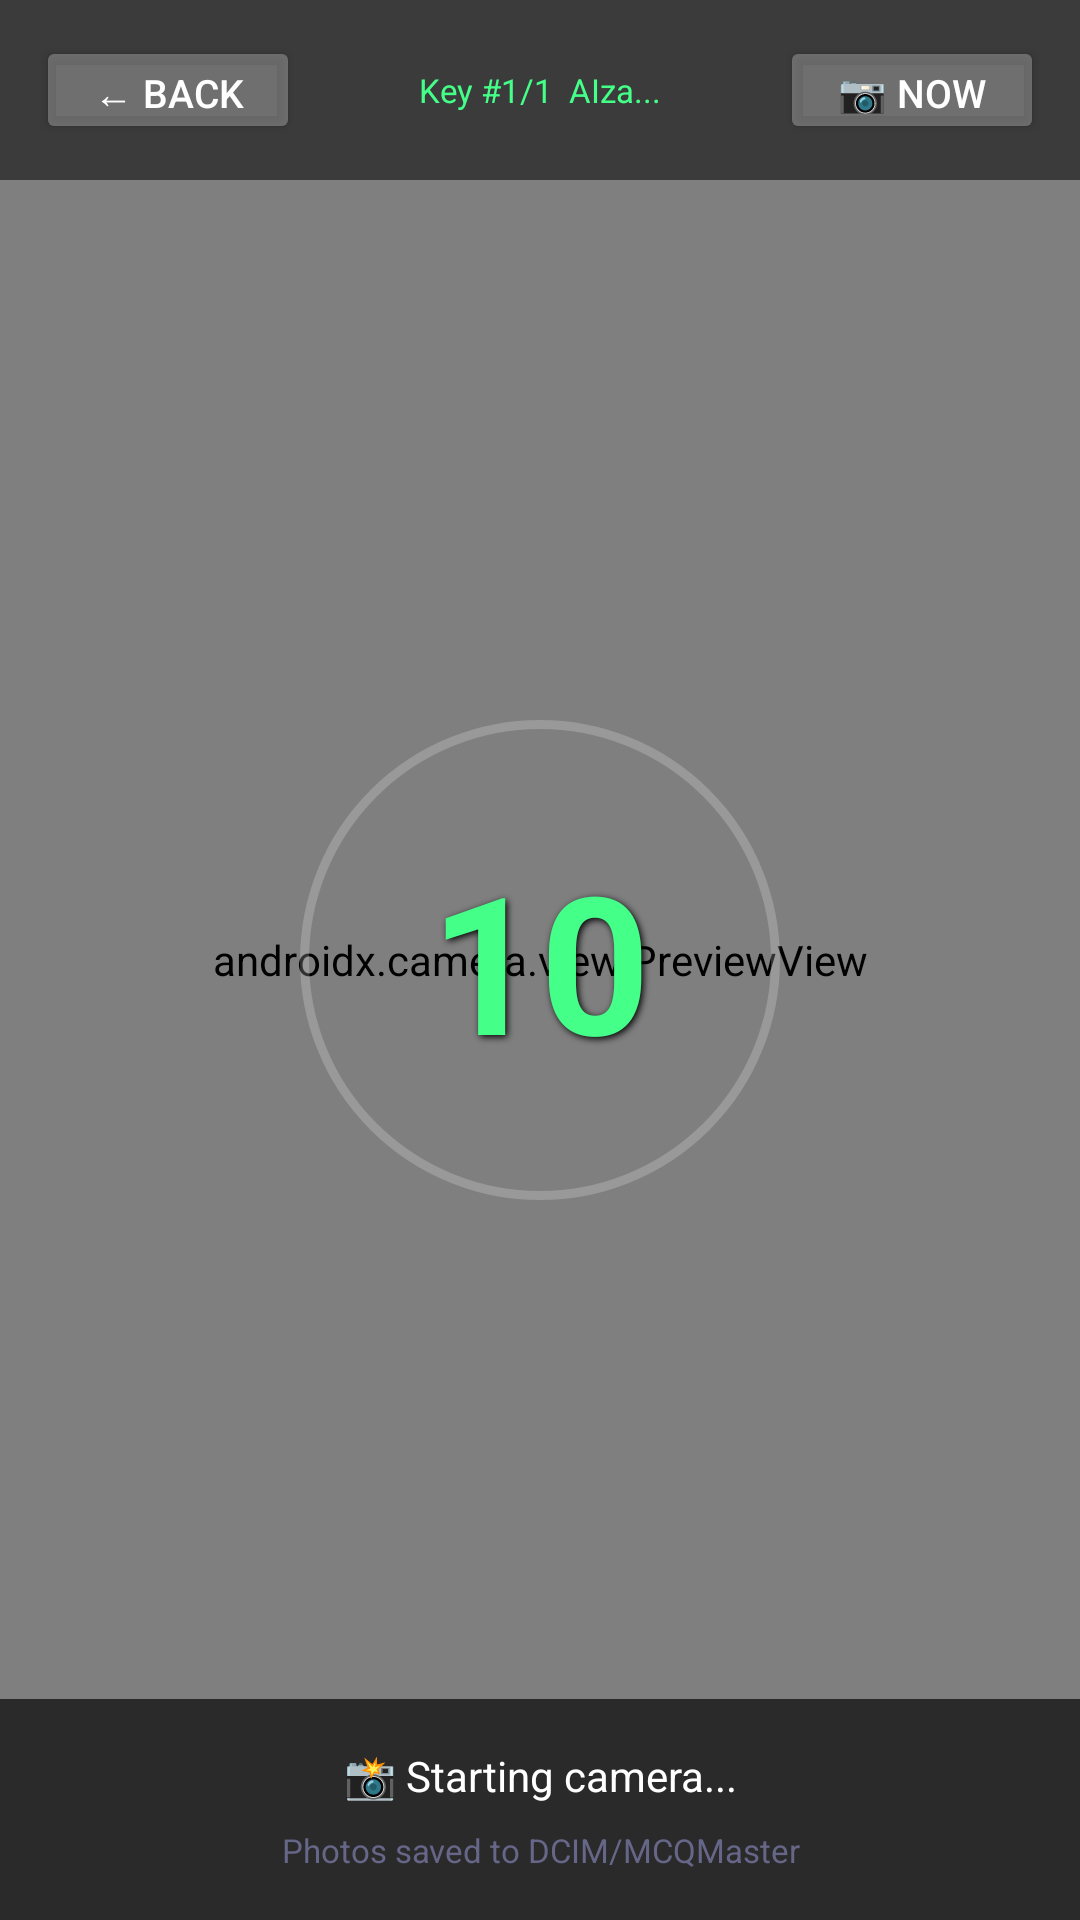

This screen was rendered from an Android layout file. Write that file and the resources it references.
<!-- AndroidManifest.xml: application theme Theme.McqMaster -->
<!-- res/layout/activity_photo_capture.xml -->
<?xml version="1.0" encoding="utf-8"?>
<FrameLayout xmlns:android="http://schemas.android.com/apk/res/android"
    android:layout_width="match_parent"
    android:layout_height="match_parent"
    android:background="#000000">

    
    <androidx.camera.view.PreviewView
        android:id="@+id/previewView"
        android:layout_width="match_parent"
        android:layout_height="match_parent"
        android:scaleType="fitCenter"/>

    
    <View
        android:id="@+id/flashOverlay"
        android:layout_width="match_parent"
        android:layout_height="match_parent"
        android:background="#FFFFFFFF"
        android:visibility="gone"/>

    
    <LinearLayout
        android:layout_width="match_parent"
        android:layout_height="wrap_content"
        android:orientation="horizontal"
        android:background="#88000000"
        android:padding="12dp"
        android:gravity="center_vertical">

        <Button
            android:id="@+id/btnBack"
            android:layout_width="wrap_content"
            android:layout_height="36dp"
            android:text="← Back"
            android:textSize="13sp"
            android:textColor="#FFFFFF"
            android:backgroundTint="#44FFFFFF"
            android:paddingStart="12dp"
            android:paddingEnd="12dp"/>

        <TextView
            android:id="@+id/tvKeyInfo"
            android:layout_width="0dp"
            android:layout_height="wrap_content"
            android:layout_weight="1"
            android:text="Key #1/1  AIza..."
            android:textColor="#44FF88"
            android:textSize="11sp"
            android:gravity="center"
            android:ellipsize="middle"
            android:singleLine="true"/>

        <Button
            android:id="@+id/btnManualCapture"
            android:layout_width="wrap_content"
            android:layout_height="36dp"
            android:text="📷 Now"
            android:textSize="13sp"
            android:textColor="#FFFFFF"
            android:backgroundTint="#44FFFFFF"
            android:paddingStart="12dp"
            android:paddingEnd="12dp"/>
    </LinearLayout>

    
    <FrameLayout
        android:layout_width="match_parent"
        android:layout_height="match_parent"
        android:gravity="center">

        
        <View
            android:layout_width="160dp"
            android:layout_height="160dp"
            android:layout_gravity="center"
            android:background="@drawable/circle_outline"/>

        
        <TextView
            android:id="@+id/tvCountdown"
            android:layout_width="140dp"
            android:layout_height="140dp"
            android:layout_gravity="center"
            android:text="10"
            android:textSize="64sp"
            android:textStyle="bold"
            android:textColor="#44FF88"
            android:gravity="center"
            android:shadowColor="#000000"
            android:shadowDx="2"
            android:shadowDy="2"
            android:shadowRadius="6"/>
    </FrameLayout>

    
    <LinearLayout
        android:layout_width="match_parent"
        android:layout_height="wrap_content"
        android:layout_gravity="bottom"
        android:orientation="vertical"
        android:background="#AA000000"
        android:padding="16dp">

        <TextView
            android:id="@+id/tvStatus"
            android:layout_width="match_parent"
            android:layout_height="wrap_content"
            android:text="📸 Starting camera..."
            android:textColor="#FFFFFF"
            android:textSize="14sp"
            android:gravity="center"
            android:paddingBottom="8dp"/>

        <TextView
            android:layout_width="match_parent"
            android:layout_height="wrap_content"
            android:text="Photos saved to DCIM/MCQMaster"
            android:textColor="#666688"
            android:textSize="11sp"
            android:gravity="center"/>
    </LinearLayout>

</FrameLayout>
<!-- resources referenced by this layout -->
<resources>
  <!-- drawable circle_outline (drawable) -->
  <?xml version="1.0" encoding="utf-8"?>
  <shape xmlns:android="http://schemas.android.com/apk/res/android"
      android:shape="oval">
      <solid android:color="#00000000"/>
      <stroke android:width="3dp" android:color="#33FFFFFF"/>
  </shape>
  <style name="Theme.McqMaster" parent="Base.Theme.McqMaster" />
  <style name="Base.Theme.McqMaster" parent="Theme.Material3.DayNight.NoActionBar">
          
          
      </style>
</resources>
